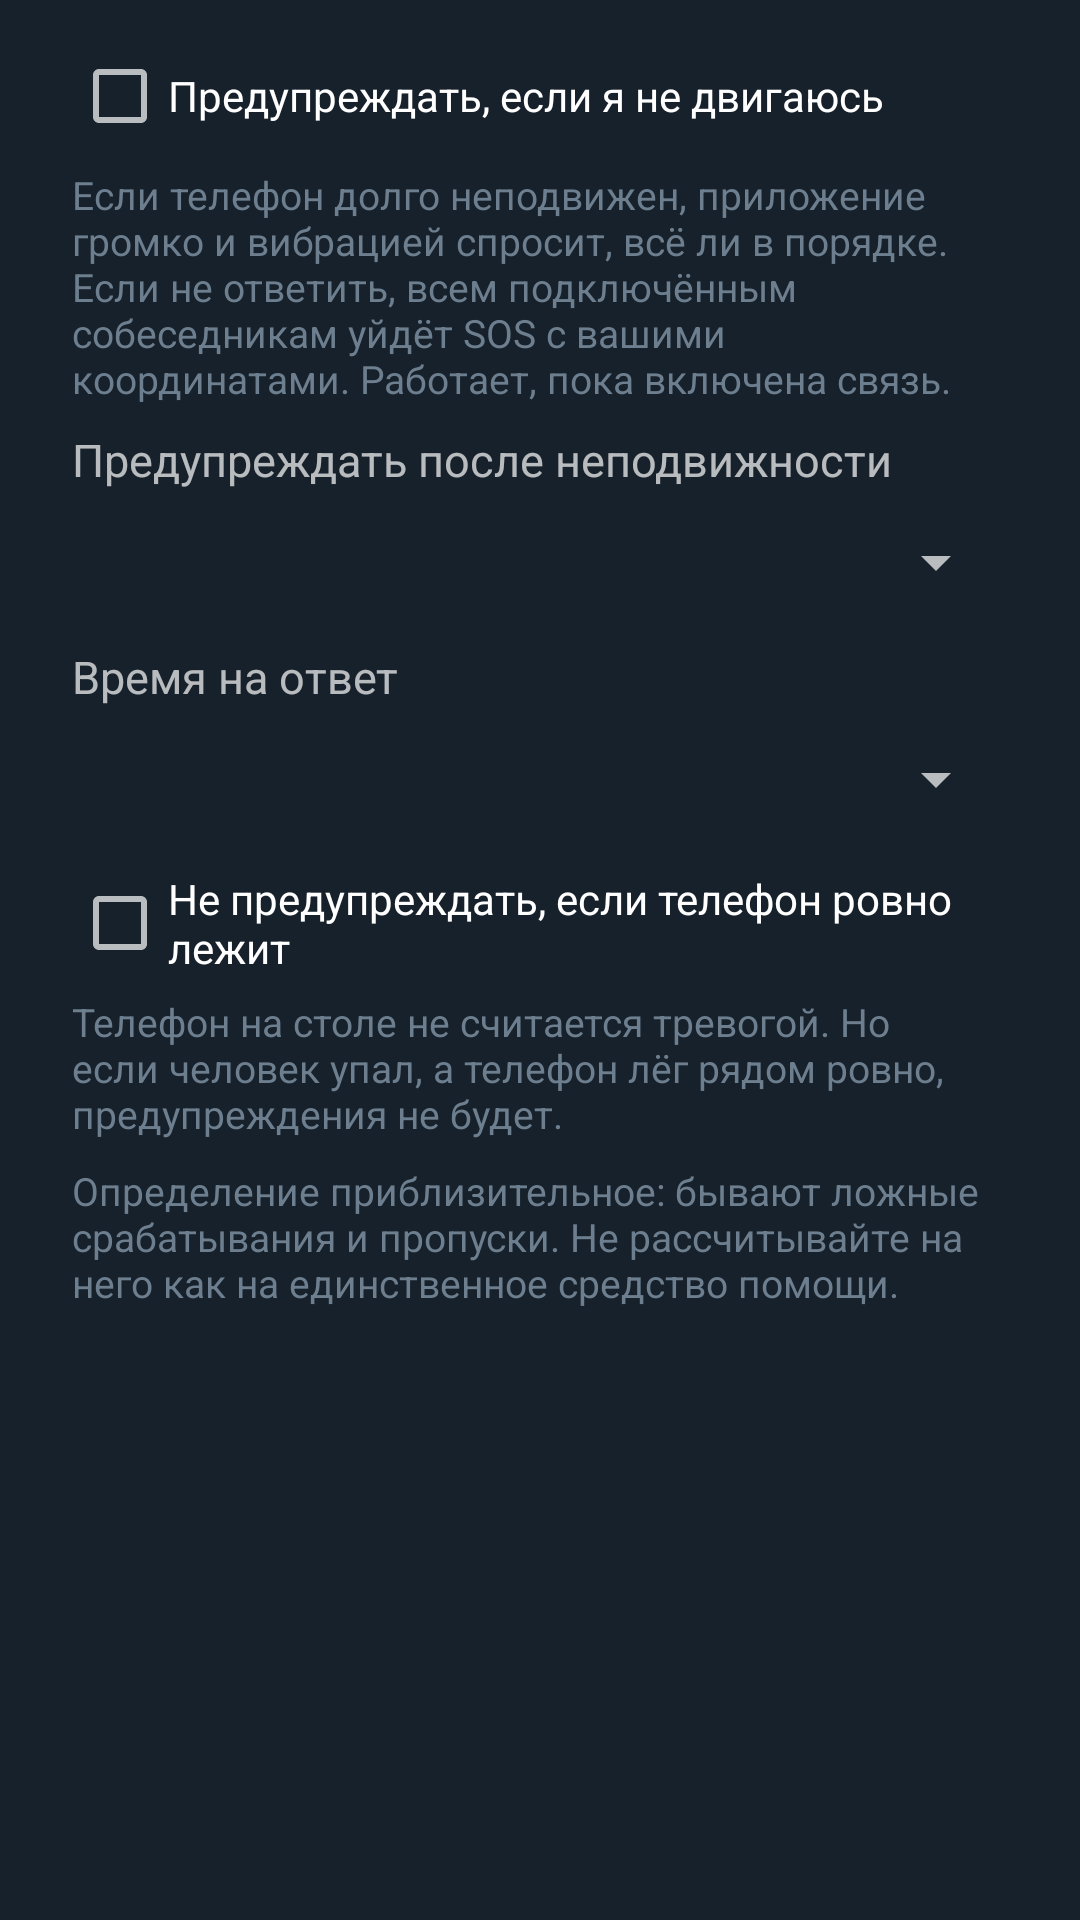

The Android layout XML behind this screen, and the referenced resources:
<!-- AndroidManifest.xml: application theme Theme.BtMessenger -->
<!-- res/layout/dialog_still.xml -->
<?xml version="1.0" encoding="utf-8"?>
<ScrollView xmlns:android="http://schemas.android.com/apk/res/android"
    android:layout_width="match_parent"
    android:layout_height="wrap_content">

    <LinearLayout
        android:layout_width="match_parent"
        android:layout_height="wrap_content"
        android:orientation="vertical"
        android:paddingStart="24dp"
        android:paddingTop="8dp"
        android:paddingEnd="24dp">

        <CheckBox
            android:id="@+id/stillEnable"
            android:layout_width="match_parent"
            android:layout_height="wrap_content"
            android:minHeight="48dp"
            android:text="@string/still_enable" />

        <TextView
            android:layout_width="match_parent"
            android:layout_height="wrap_content"
            android:paddingBottom="8dp"
            android:text="@string/still_enable_note"
            android:textColor="@color/tg_secondary"
            android:textSize="13sp" />

        <TextView
            android:layout_width="match_parent"
            android:layout_height="wrap_content"
            android:text="@string/still_after_label"
            android:textSize="15sp" />

        <Spinner
            android:id="@+id/stillAfter"
            android:layout_width="match_parent"
            android:layout_height="wrap_content"
            android:minHeight="48dp" />

        <TextView
            android:layout_width="match_parent"
            android:layout_height="wrap_content"
            android:paddingTop="4dp"
            android:text="@string/still_reply_label"
            android:textSize="15sp" />

        <Spinner
            android:id="@+id/stillReply"
            android:layout_width="match_parent"
            android:layout_height="wrap_content"
            android:minHeight="48dp" />

        <CheckBox
            android:id="@+id/stillSurface"
            android:layout_width="match_parent"
            android:layout_height="wrap_content"
            android:minHeight="48dp"
            android:text="@string/still_surface" />

        <TextView
            android:layout_width="match_parent"
            android:layout_height="wrap_content"
            android:paddingBottom="8dp"
            android:text="@string/still_surface_note"
            android:textColor="@color/tg_secondary"
            android:textSize="13sp" />

        <TextView
            android:layout_width="match_parent"
            android:layout_height="wrap_content"
            android:paddingBottom="8dp"
            android:text="@string/still_limits"
            android:textColor="@color/tg_secondary"
            android:textSize="13sp" />
    </LinearLayout>
</ScrollView>
<!-- resources referenced by this layout -->
<resources>
  <color name="tg_secondary">#6D7F8F</color>
  <string name="still_after_label">Предупреждать после неподвижности</string>
  <string name="still_enable">Предупреждать, если я не двигаюсь</string>
  <string name="still_enable_note">Если телефон долго неподвижен, приложение громко и вибрацией спросит, всё ли в порядке. Если не ответить, всем подключённым собеседникам уйдёт SOS с вашими координатами. Работает, пока включена связь.</string>
  <string name="still_limits">Определение приблизительное: бывают ложные срабатывания и пропуски. Не рассчитывайте на него как на единственное средство помощи.</string>
  <string name="still_reply_label">Время на ответ</string>
  <string name="still_surface">Не предупреждать, если телефон ровно лежит</string>
  <string name="still_surface_note">Телефон на столе не считается тревогой. Но если человек упал, а телефон лёг рядом ровно, предупреждения не будет.</string>
  <style name="Theme.BtMessenger" parent="Theme.AppCompat.NoActionBar">
          <item name="colorAccent">@color/tg_fab</item>
          <item name="android:windowBackground">@color/tg_header</item>
          <item name="android:statusBarColor">@color/tg_header</item>
          <item name="android:navigationBarColor">@color/tg_header</item>
          <item name="android:textColorPrimary">#FFFFFF</item>
      </style>
  <color name="tg_fab">#2AABEE</color>
  <color name="tg_header">#17212B</color>
</resources>
